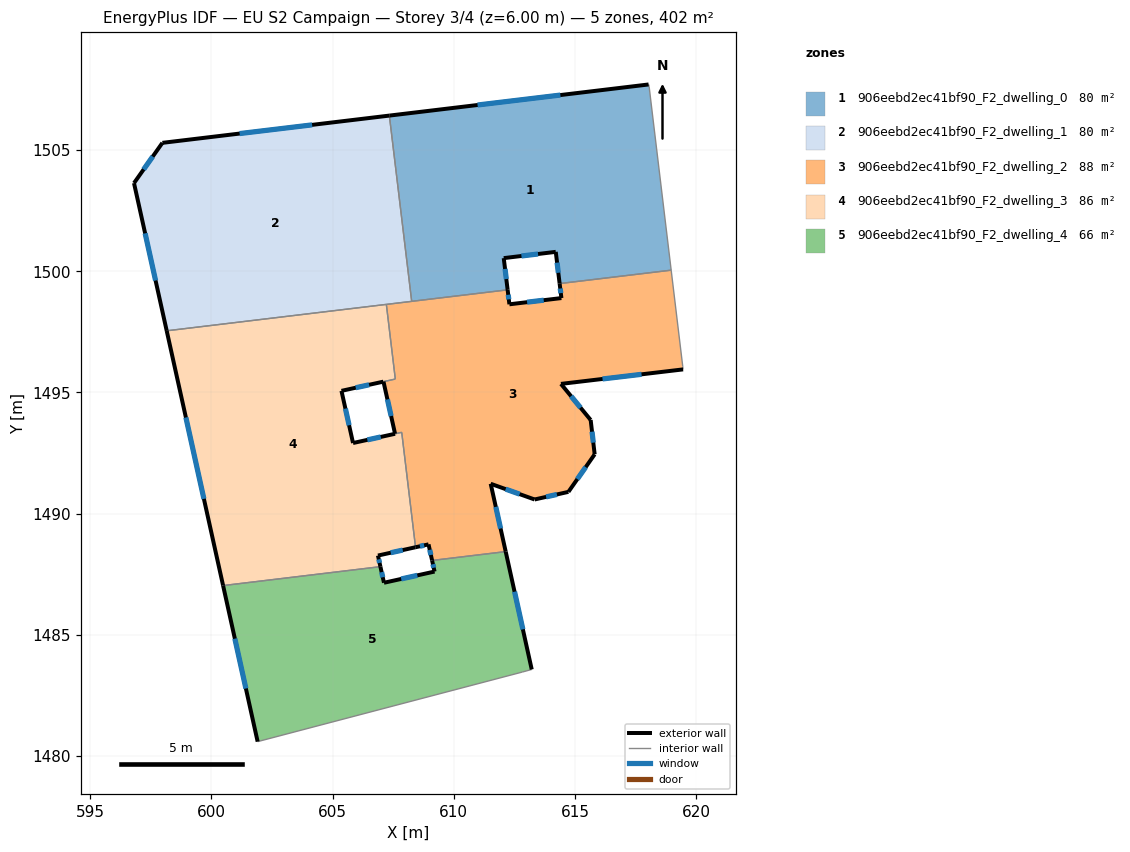
=== STOREY PLAN SPEC (per zone: floor XY polygon, exterior-wall plan segments, windows/doors) ===
zone 1: 906eebd2ec41bf90_F2_dwelling_0  (80.4 m²)
  floor: (618.05, 1507.63) (618.96, 1500.04) (614.36, 1499.49) (614.20, 1500.80) (612.06, 1500.54) (612.22, 1499.23) (608.26, 1498.76) (607.34, 1506.42) (618.03, 1507.71)
  exterior wall: (614.20, 1500.80) – (614.36, 1499.49)  [1.3 m]
    window: (614.26, 1500.35) – (614.31, 1499.94)  [0.4 m²]
  exterior wall: (612.06, 1500.54) – (614.20, 1500.80)  [2.2 m]
    window: (612.79, 1500.63) – (613.47, 1500.71)  [0.7 m²]
  exterior wall: (612.22, 1499.23) – (612.06, 1500.54)  [1.3 m]
    window: (612.16, 1499.68) – (612.11, 1500.10)  [0.4 m²]
  exterior wall: (618.03, 1507.71) – (607.34, 1506.42)  [10.8 m]
    window: (614.39, 1507.27) – (610.98, 1506.86)  [3.3 m²]
  interior walls: 5
zone 2: 906eebd2ec41bf90_F2_dwelling_1  (80.4 m²)
  floor: (607.34, 1506.42) (608.26, 1498.76) (598.16, 1497.54) (596.81, 1503.64) (597.98, 1505.30)
  exterior wall: (596.81, 1503.64) – (598.16, 1497.54)  [6.2 m]
    window: (597.26, 1501.56) – (597.70, 1499.62)  [1.9 m²]
  exterior wall: (597.98, 1505.30) – (596.81, 1503.64)  [2.0 m]
    window: (597.58, 1504.73) – (597.20, 1504.20)  [0.6 m²]
  exterior wall: (607.34, 1506.42) – (597.98, 1505.30)  [9.4 m]
    window: (604.15, 1506.04) – (601.16, 1505.68)  [2.9 m²]
  interior walls: 3
zone 3: 906eebd2ec41bf90_F2_dwelling_2  (88.2 m²)
  floor: (618.96, 1500.04) (619.44, 1496.08) (619.46, 1495.95) (614.42, 1495.35) (615.64, 1493.87) (615.81, 1492.45) (614.72, 1490.90) (613.33, 1490.59) (611.52, 1491.23) (612.14, 1488.44) (609.10, 1488.07) (608.95, 1488.74) (608.42, 1488.62) (607.85, 1493.36) (607.57, 1493.30) (607.10, 1495.45) (607.58, 1495.55) (607.21, 1498.63) (612.22, 1499.23) (612.29, 1498.64) (614.44, 1498.89) (614.36, 1499.49)
  exterior wall: (614.42, 1495.35) – (619.46, 1495.95)  [5.1 m]
    window: (616.13, 1495.56) – (617.74, 1495.75)  [1.6 m²]
  exterior wall: (615.64, 1493.87) – (614.42, 1495.35)  [1.9 m]
    window: (615.23, 1494.37) – (614.83, 1494.85)  [0.6 m²]
  exterior wall: (615.81, 1492.45) – (615.64, 1493.87)  [1.4 m]
    window: (615.75, 1492.93) – (615.70, 1493.38)  [0.4 m²]
  exterior wall: (614.72, 1490.90) – (615.81, 1492.45)  [1.9 m]
    window: (615.09, 1491.43) – (615.44, 1491.92)  [0.6 m²]
  exterior wall: (613.33, 1490.59) – (614.72, 1490.90)  [1.4 m]
    window: (613.80, 1490.69) – (614.25, 1490.79)  [0.4 m²]
  exterior wall: (611.52, 1491.23) – (613.33, 1490.59)  [1.9 m]
    window: (612.14, 1491.01) – (612.71, 1490.81)  [0.6 m²]
  exterior wall: (612.14, 1488.44) – (611.52, 1491.23)  [2.9 m]
    window: (611.93, 1489.39) – (611.73, 1490.28)  [0.9 m²]
  exterior wall: (608.95, 1488.74) – (609.10, 1488.07)  [0.7 m]
    window: (609.01, 1488.51) – (609.05, 1488.30)  [0.2 m²]
  exterior wall: (608.42, 1488.62) – (608.95, 1488.74)  [0.5 m]
    window: (608.60, 1488.66) – (608.77, 1488.69)  [0.2 m²]
  exterior wall: (607.10, 1495.45) – (607.57, 1493.30)  [2.2 m]
    window: (607.26, 1494.72) – (607.41, 1494.03)  [0.7 m²]
  exterior wall: (612.29, 1498.64) – (612.22, 1499.23)  [0.6 m]
    window: (612.27, 1498.84) – (612.24, 1499.03)  [0.2 m²]
  exterior wall: (614.44, 1498.89) – (612.29, 1498.64)  [2.2 m]
    window: (613.71, 1498.81) – (613.02, 1498.72)  [0.7 m²]
  exterior wall: (614.36, 1499.49) – (614.44, 1498.89)  [0.6 m]
    window: (614.39, 1499.29) – (614.41, 1499.10)  [0.2 m²]
  interior walls: 10
zone 4: 906eebd2ec41bf90_F2_dwelling_3  (86.5 m²)
  floor: (607.21, 1498.63) (607.58, 1495.55) (607.09, 1495.45) (605.36, 1495.07) (605.84, 1492.92) (607.85, 1493.35) (608.42, 1488.62) (606.87, 1488.27) (606.97, 1487.82) (600.48, 1487.04) (598.16, 1497.54)
  exterior wall: (605.36, 1495.07) – (607.09, 1495.45)  [1.8 m]
    window: (605.95, 1495.20) – (606.50, 1495.32)  [0.5 m²]
  exterior wall: (605.84, 1492.92) – (605.36, 1495.07)  [2.2 m]
    window: (605.68, 1493.65) – (605.53, 1494.33)  [0.7 m²]
  exterior wall: (606.87, 1488.27) – (608.42, 1488.62)  [1.6 m]
    window: (607.40, 1488.39) – (607.89, 1488.50)  [0.5 m²]
  exterior wall: (606.97, 1487.82) – (606.87, 1488.27)  [0.5 m]
    window: (606.94, 1487.97) – (606.90, 1488.12)  [0.1 m²]
  exterior wall: (598.16, 1497.54) – (600.48, 1487.04)  [10.8 m]
    window: (598.95, 1493.97) – (599.69, 1490.61)  [3.3 m²]
  exterior wall: (607.57, 1493.30) – (605.84, 1492.92)  [1.8 m]
    window: (606.98, 1493.17) – (606.43, 1493.04)  [0.5 m²]
  interior walls: 6
zone 5: 906eebd2ec41bf90_F2_dwelling_4  (66.4 m²)
  floor: (612.14, 1488.44) (613.21, 1483.58) (612.82, 1483.47) (601.91, 1480.60) (600.48, 1487.04) (606.97, 1487.82) (607.12, 1487.15) (609.20, 1487.61) (609.10, 1488.07)
  exterior wall: (600.48, 1487.04) – (601.91, 1480.60)  [6.6 m]
    window: (600.97, 1484.84) – (601.42, 1482.79)  [2.0 m²]
  exterior wall: (607.12, 1487.15) – (606.97, 1487.82)  [0.7 m]
    window: (607.07, 1487.38) – (607.02, 1487.59)  [0.2 m²]
  exterior wall: (609.20, 1487.61) – (607.12, 1487.15)  [2.1 m]
    window: (608.49, 1487.46) – (607.83, 1487.31)  [0.7 m²]
  exterior wall: (609.10, 1488.07) – (609.20, 1487.61)  [0.5 m]
    window: (609.14, 1487.92) – (609.17, 1487.77)  [0.1 m²]
  exterior wall: (613.21, 1483.58) – (612.14, 1488.44)  [5.0 m]
    window: (612.85, 1485.23) – (612.50, 1486.78)  [1.5 m²]
  interior walls: 4

=== DERIVED (storey summary) ===
Building: EU S2 Campaign
Storey: 3 of 4  (floor level z = 6.00 m)
Storey gross floor area: 401.7 m²
Zones on this storey: 5
  - 906eebd2ec41bf90_F2_dwelling_0: floor 80.4 m²; exterior wall 15.6 m (46.7 m²); 4 window(s) 4.8 m²; WWR 10.2%
  - 906eebd2ec41bf90_F2_dwelling_1: floor 80.4 m²; exterior wall 17.7 m (53.1 m²); 3 window(s) 5.4 m²; WWR 10.2%
  - 906eebd2ec41bf90_F2_dwelling_2: floor 88.2 m²; exterior wall 23.3 m (70.0 m²); 13 window(s) 7.1 m²; WWR 10.2%
  - 906eebd2ec41bf90_F2_dwelling_3: floor 86.5 m²; exterior wall 18.6 m (55.7 m²); 6 window(s) 5.7 m²; WWR 10.2%
  - 906eebd2ec41bf90_F2_dwelling_4: floor 66.4 m²; exterior wall 14.9 m (44.6 m²); 5 window(s) 4.6 m²; WWR 10.2%
Zone adjacency (shared interzone walls):
  - 906eebd2ec41bf90_F2_dwelling_0 ↔ 906eebd2ec41bf90_F2_dwelling_1
  - 906eebd2ec41bf90_F2_dwelling_0 ↔ 906eebd2ec41bf90_F2_dwelling_2
  - 906eebd2ec41bf90_F2_dwelling_1 ↔ 906eebd2ec41bf90_F2_dwelling_2
  - 906eebd2ec41bf90_F2_dwelling_1 ↔ 906eebd2ec41bf90_F2_dwelling_3
  - 906eebd2ec41bf90_F2_dwelling_2 ↔ 906eebd2ec41bf90_F2_dwelling_3
  - 906eebd2ec41bf90_F2_dwelling_2 ↔ 906eebd2ec41bf90_F2_dwelling_4
  - 906eebd2ec41bf90_F2_dwelling_3 ↔ 906eebd2ec41bf90_F2_dwelling_4